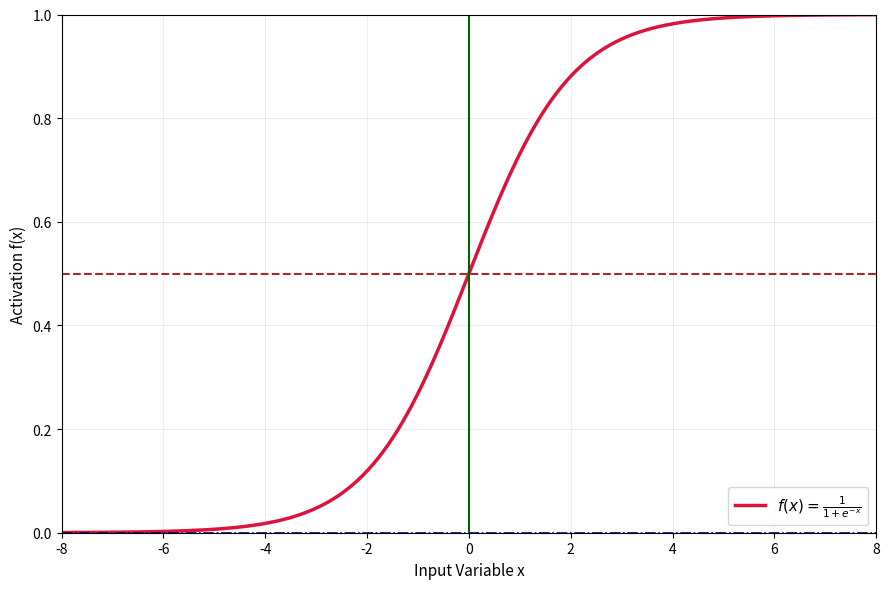

Recreate this plot in Python. (Note: this script raises an exception after producing the figure.)
import numpy as np
import matplotlib.pyplot as plt

# Generate data for sigmoid function
x = np.linspace(-8, 8, 1000)
y = 1 / (1 + np.exp(-x))

# Create figure with specified dimensions
fig, ax = plt.subplots(figsize=(9, 6))

# Plot the sigmoid curve
ax.plot(x, y, color='crimson', linewidth=2.5, label=r'$f(x) = \frac{1}{1+e^{-x}}$')

# Add horizontal reference lines
ax.axhline(y=0.5, color='brown', linestyle='--', linewidth=1.5)
ax.axhline(y=0.0, color='darkblue', linestyle='-.', linewidth=1.2)
ax.axhline(y=1.0, color='darkblue', linestyle='-.', linewidth=1.2)

# Add vertical reference line at x=0
ax.axvline(x=0, color='darkgreen', linestyle='-', linewidth=1.5)

# Set axis labels
ax.set_xlabel('Input Variable x', fontsize=11)
ax.set_ylabel('Activation f(x)', fontsize=11)

# Set axis limits
ax.set_xlim(-8, 8)
ax.set_ylim(0, 1.0)

# Add grid
ax.grid(True, alpha=0.3, linestyle='-', linewidth=0.5)

# Add legend
ax.legend(loc='lower right', fontsize=11, frameon=True)

# Adjust layout
plt.tight_layout()

# Display the plot
plt.savefig(r"eval_workspace_gpt5/Claude_Sonnet_4_5/python/b3ec5580320149faaa38e96004215c3f.png", bbox_inches="tight")
